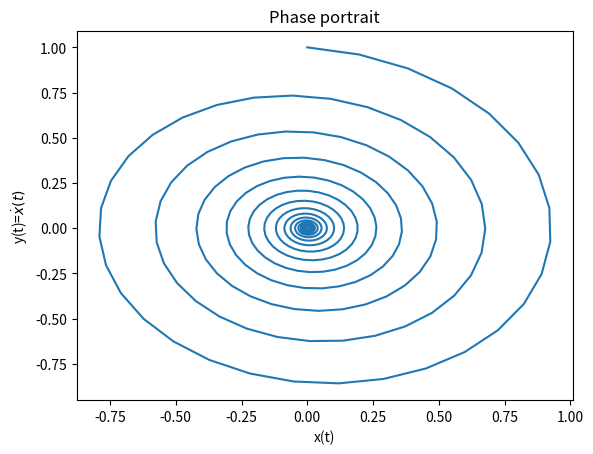

Source code (Python):
# -*- coding: utf-8 -*-
"""
Created on Sun Nov 19 13:40:42 2023

[redacted]

Solución numérica usando la librería scipy de un oscilador armónico amortiguado.

Cambiar el Epsilon para ver distintos comportamientos (subamortiguado y sobream)

Se representa el espacio fase. Ecuación Diferencial Ordinaria desacoplada
en sistema de dos EDO de 1er orden
"""

import matplotlib.pyplot as plt
from scipy.integrate import solve_ivp
import numpy as np

t_final = 100
Epsilon = 0.05
def Dumping(t, z):
    x, y = z
    dxdt = y
    dydt = -x - 2*Epsilon*y
    return [dxdt, dydt]

# (fun, t_span, y0, method='RK45', t_eval=None, dense_output=False, 
#  events=None, vectorized=False, args=None, **options)
solution = solve_ivp(Dumping, [0, t_final], [0., 1.], dense_output=True)

t = np.linspace(0, t_final, 500)
z = solution.sol(t)

plt.plot(z[0], z[1])
plt.xlabel('x(t)')
plt.ylabel('y(t)=$\dot{x}(t)$')
plt.title('Phase portrait')
plt.show()
